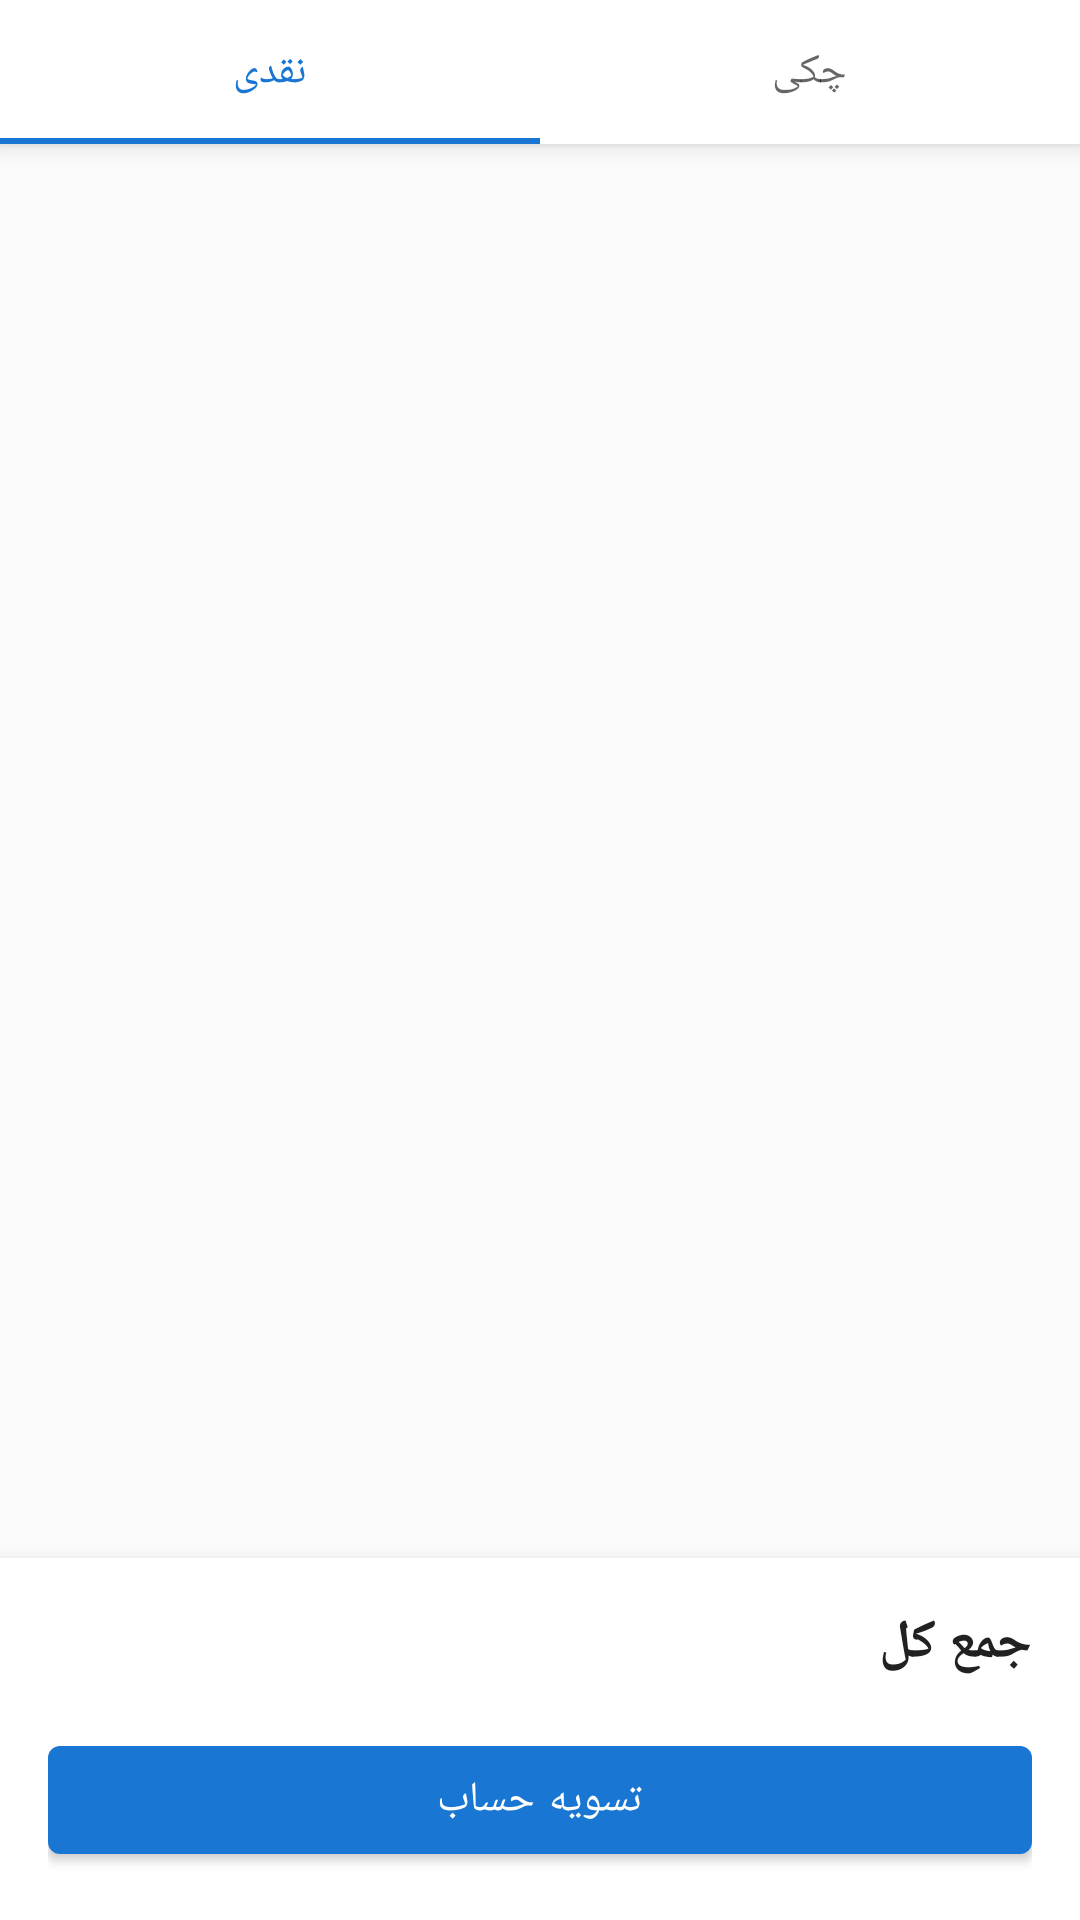

Layout XML and referenced resources for this Android screen:
<!-- AndroidManifest.xml: application theme Theme.AsiaSalmanAutoParts -->
<!-- res/layout/fragment_cart.xml -->
<?xml version="1.0" encoding="utf-8"?>
<androidx.coordinatorlayout.widget.CoordinatorLayout xmlns:android="http://schemas.android.com/apk/res/android"
    xmlns:app="http://schemas.android.com/apk/res-auto"
    android:layout_width="match_parent"
    android:layout_height="match_parent">

    <com.google.android.material.appbar.AppBarLayout
        android:layout_width="match_parent"
        android:layout_height="wrap_content">

        <com.google.android.material.tabs.TabLayout
            android:id="@+id/tabLayout"
            android:layout_width="match_parent"
            android:layout_height="wrap_content"
            app:tabMode="fixed"
            app:tabGravity="fill">

            <com.google.android.material.tabs.TabItem
                android:layout_width="wrap_content"
                android:layout_height="wrap_content"
                android:text="نقدی" />

            <com.google.android.material.tabs.TabItem
                android:layout_width="wrap_content"
                android:layout_height="wrap_content"
                android:text="چکی" />
        </com.google.android.material.tabs.TabLayout>
    </com.google.android.material.appbar.AppBarLayout>

    <androidx.viewpager2.widget.ViewPager2
        android:id="@+id/viewPager"
        android:layout_width="match_parent"
        android:layout_height="0dp"
        app:layout_behavior="@string/appbar_scrolling_view_behavior"
        app:layout_constraintBottom_toTopOf="@id/checkoutLayout"
        app:layout_constraintTop_toBottomOf="@id/tabLayout" />

    <LinearLayout
        android:id="@+id/checkoutLayout"
        android:layout_width="match_parent"
        android:layout_height="wrap_content"
        android:layout_gravity="bottom"
        android:background="@color/surface"
        android:elevation="8dp"
        android:orientation="vertical"
        android:padding="16dp">

        <TextView
            android:id="@+id/totalTextView"
            android:layout_width="wrap_content"
            android:layout_height="wrap_content"
            android:layout_gravity="end"
            android:text="@string/cart_total"
            android:textColor="@color/text_primary"
            android:textSize="18sp"
            android:textStyle="bold" />

        <com.google.android.material.button.MaterialButton
            android:id="@+id/checkoutButton"
            android:layout_width="match_parent"
            android:layout_height="wrap_content"
            android:layout_marginTop="16dp"
            android:text="@string/checkout" />
    </LinearLayout>

    <TextView
        android:id="@+id/emptyCartTextView"
        android:layout_width="wrap_content"
        android:layout_height="wrap_content"
        android:layout_gravity="center"
        android:text="@string/empty_cart"
        android:textColor="@color/text_secondary"
        android:textSize="18sp"
        android:visibility="gone" />

</androidx.coordinatorlayout.widget.CoordinatorLayout>
<!-- resources referenced by this layout -->
<resources>
  <color name="surface">#FFFFFF</color>
  <color name="text_primary">#212121</color>
  <color name="text_secondary">#757575</color>
  <string name="cart_total">جمع کل</string>
  <string name="checkout">تسویه حساب</string>
  <string name="empty_cart">سبد خرید شما خالی است</string>
  <style name="Theme.AsiaSalmanAutoParts" parent="Theme.MaterialComponents.DayNight.DarkActionBar">
          <item name="colorPrimary">@color/primary</item>
          <item name="colorPrimaryDark">@color/primary_dark</item>
          <item name="colorAccent">@color/accent</item>
          <item name="android:windowBackground">@color/background</item>
          <item name="android:textColorPrimary">@color/text_primary</item>
          <item name="android:textColorSecondary">@color/text_secondary</item>
      </style>
  <color name="primary">#1976D2</color>
  <color name="primary_dark">#1565C0</color>
  <color name="accent">#FFC107</color>
  <color name="background">#FAFAFA</color>
</resources>
